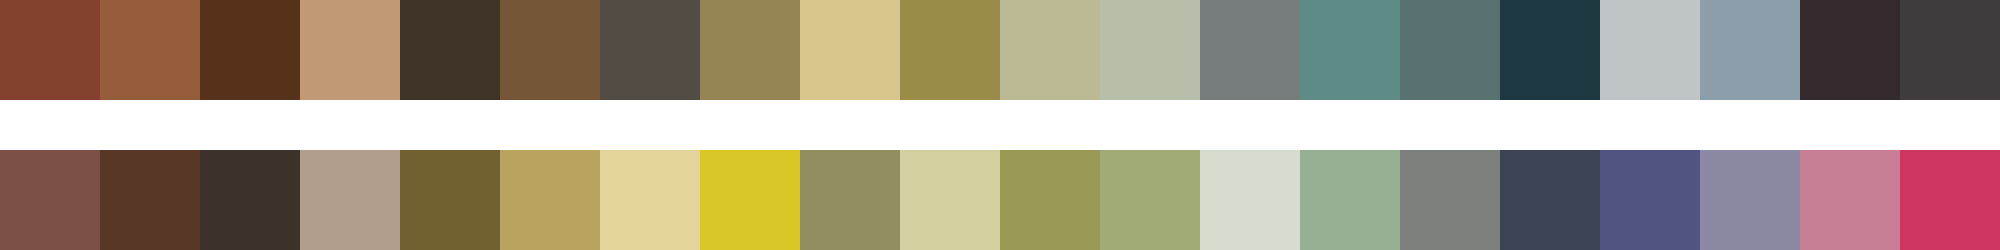

The table this chart was drawn from, first rows:
#85412f	#955d3b	#57321b	#c39875	#403328	#755738	#524c44	#958554	#d8c68e	#9a8b49	#bbba94	#b7bfaa	#767d7c	#5f8b86	#587271	#1d3841	#c0c5c7	#8b9ea9	#342a2d	#403c3d
#7c5046	#593726	#3e332a	#b19e8d	#726030	#b8a45f	#e2d49b	#d9c728	#918e60	#d2d09e	#9a9a55	#a0ab75	#d6dcce	#97b093	#7b807d	#3c4454	#515383	#8c89a5	#c87f96	#cf3561
